Run: headless pygame with SDL's dummy video driver; simulated clock (each Clock.tick advances the game by its frame time, no real sleeping); random seed 0; keys injected as events and as key.get_pressed() state; mouse plan: one left click at the window centre at the start of phase 2, then a move to the lower-right quarter at the start of phase 3.
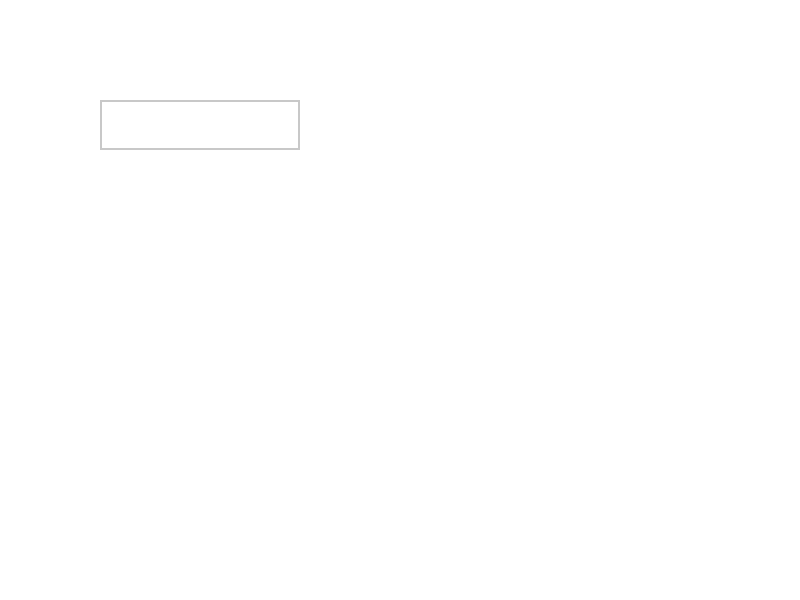
Frame 1 of 4 · flips 1–60 · no input
Frame 2 of 4 · flips 61–180 · clicked the window centre · tapped SPACE, RETURN · held RIGHT (→), D · screen unchanged from frame 1, image omitted
Frame 3 of 4 · flips 181–300 · moved the mouse to the lower-right quarter · held DOWN (↓), S · screen unchanged from frame 2, image omitted
Frame 4 of 4 · flips 301–420 · held LEFT (←), A, UP (↑), W · screen unchanged from frame 3, image omitted

The pygame program that drew these frames:

import pygame
import sys

# Initialize Pygame
pygame.init()

# Set up the display
width, height = 800, 600
screen = pygame.display.set_mode((width, height))
pygame.display.set_caption("Text Box Example")

# Set up font
font = pygame.font.Font(None, 36)

# Function to display text on screen
def display_text(text, x, y, color):
    text_surface = font.render(text, True, color)
    screen.blit(text_surface, (x, y))

# Function to draw the text box
def draw_text_box(x, y, width, height, text, active):
    color = (255, 255, 255) if active else (200, 200, 200)
    pygame.draw.rect(screen, color, (x, y, width, height), 2)
    display_text(text, x + 5, y + 5, (0, 0, 0))

# Main game loop
def main():
    text = ""
    active = False

    while True:
        for event in pygame.event.get():
            if event.type == pygame.QUIT:
                pygame.quit()
                sys.exit()
            elif event.type == pygame.MOUSEBUTTONDOWN:
                if text_box_rect.collidepoint(event.pos):
                    active = not active
                else:
                    active = False
            elif event.type == pygame.KEYDOWN:
                if active:
                    if event.key == pygame.K_RETURN:
                        print("Entered text:", text)
                        text = ""
                    elif event.key == pygame.K_BACKSPACE:
                        text = text[:-1]
                    else:
                        text += event.unicode

        screen.fill((255, 255, 255))
        text_box_rect = pygame.Rect(100, 100, 200, 50)
        draw_text_box(*text_box_rect, text, active)
        pygame.display.flip()

if __name__ == "__main__":
    main()
